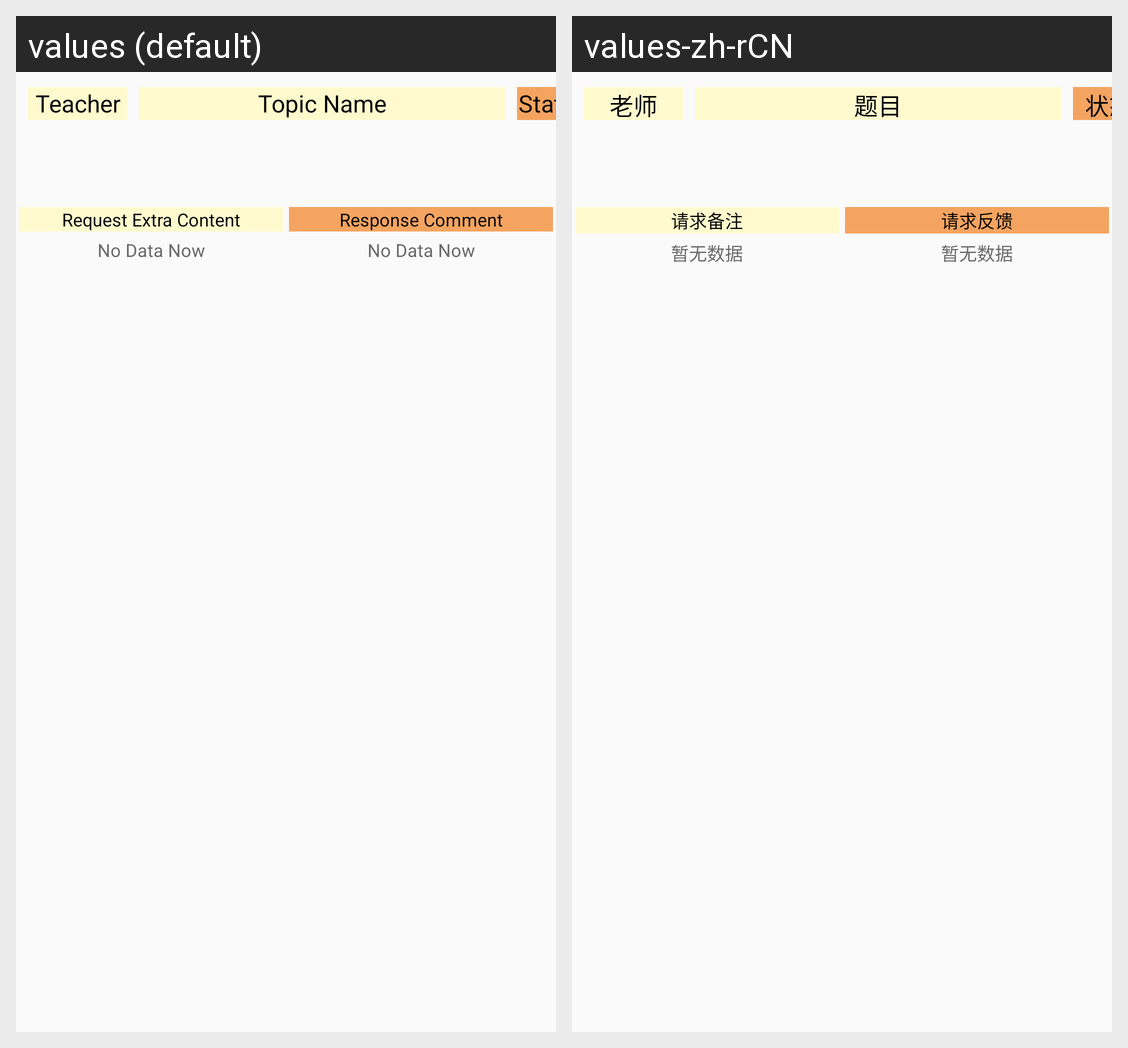

The Android screen above is rendered under two locales of the same app. Produce the string resources it draws, with the default and per-locale values.
Android screen res/layout/apply_list_item.xml rendered under 2 locales, left to right: values (default), values-zh-rCN. Device: Nexus 5 (rendered at 1080×1920; each locale shown at half size, 540×960, under a caption strip naming it); theme AppTheme.
Strings drawn on this screen, with the default value and each locale's value (text and hints the layout hard-codes, and strings that could not be matched under every locale, appear in the picture but are not listed):

teacher_label
  values: Teacher
  values-zh-rCN: 老师

topic_name
  values: Topic Name
  values-zh-rCN: 题目

status
  values: Status
  values-zh-rCN: 状态

request_extra
  values: Request Extra Content
  values-zh-rCN: 请求备注

response_extra
  values: Response Comment
  values-zh-rCN: 请求反馈

no_data_notice
  values: No Data Now
  values-zh-rCN: 暂无数据
